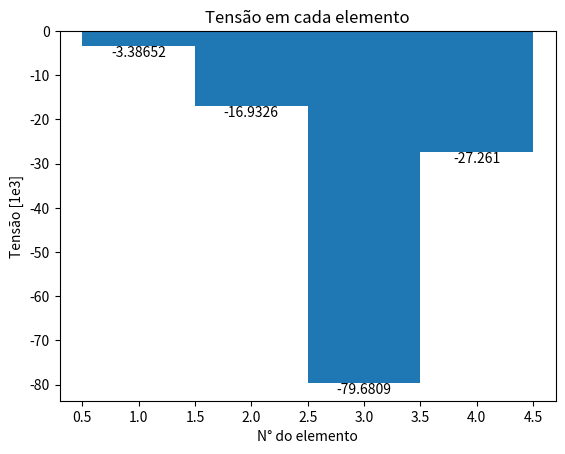

Python code for this plot:
# Code by Kort, nov. 8, 2022
# [redacted]

import numpy as np
import matplotlib.pyplot as plt

def matriz_ID(nos_presos,n_nos):
    # Essa função monda a matriz os dos restritos (1) e irrestritos (0)
    # Entradas: nós restritos, número de nós
    
    ID = np.zeros((n_nos,n_gl)) # pre-alocagem com zeros
    for i in range(n_nos):
        if n_gl == 2:
            if (i+1) in nos_presos:
                ID[i,0] = 1
                ID[i,1] = 1
        if n_gl == 3:
            if (i+1) in nos_presos:
                ID[i,0] = 1
                ID[i,1] = 1
                ID[i,2] = 1

    # Controle de qualidade
    # print('ID\n',ID)
    return(ID)

def matriz_propriedades(E,A,n_el):
    # Essa função monda a matriz de propriedades dos elementos
    # Entradas: Modo de Young, Área da seção transversão, número de elementos

    prop = np.zeros((2,n_el)) # pre-alocagem com zeros
    for i in range(n_el):
        prop[0][i] = E
        prop[1][i] = A

    # Controle de qualidade
    # print('Prop\n',prop)
    return(prop)

def matriz_IDM(ID):
    IDM = np.zeros((size_ID,n_gl),int) #pre-alocagem com zeros
    neq = 0
    for i in range(size_ID):
        for j in range(n_gl):
            aux = ID[i][j]
            if aux == 0:
                neq = neq + 1
                IDM[i][j] = neq #Nó inrestrito, recebe um número de equação
    
    # Controle de qualidade
    # print('IDM\n',IDM)
    return(IDM,neq)

def matriz_elementar(E,A,inci1,inci2,coordxi,coordxj,coordyi,coordyj,coordzi,coordzj):
    # Essa função monda a matriz elementar
    # Entradas:Módulo de Young,
    #     Área da seção transveral
    #     primeiro nó do elemento
    #     segundo nó do elemento
    #     coordenada x do nó inicial
    #     coordenada x do nó final
    #     coordenada y do nó inicial
    #     coordenada y do nó final

    if n_gl == 2:
        l = np.sqrt((coordxj-coordxi)**2 + (coordyj-coordyi)**2)
        cos_theta = (coordxj-coordxi)/l
        sin_theta = (coordyj-coordyi)/l
        R = np.array(
            [[cos_theta**2, cos_theta*sin_theta, -cos_theta**2, -cos_theta*sin_theta],
            [cos_theta*sin_theta, sin_theta**2, -cos_theta*sin_theta, -sin_theta**2],
            [-cos_theta**2, -cos_theta*sin_theta, cos_theta**2, cos_theta*sin_theta],
            [-cos_theta*sin_theta, -sin_theta**2, cos_theta*sin_theta, sin_theta**2]]
            )
    if n_gl == 3:
        l = np.sqrt((coordxj-coordxi)**2 + (coordyj-coordyi)**2 + (coordzj-coordzi)**2)
        c_x = (coordxj-coordxi)/l
        c_y = (coordyj-coordyi)/l
        c_z = (coordzj-coordzi)/l
        R = np.array(
            [[c_x**2, c_x*c_y, c_x*c_z, - c_x**2, -c_x*c_y, -c_x*c_z],
            [c_x*c_y, c_y**2, c_y*c_z, -c_x*c_y, -c_y**2, -c_y*c_z],
            [c_x*c_z, c_y*c_z, c_z**2, -c_x*c_z, -c_y*c_z, -c_z**2],
            [-c_x**2, -c_x*c_y, -c_y*c_z, c_x**2, c_x*c_y, c_x*c_z],
            [-c_x*c_y, -c_y**2, -c_y*c_z, c_x*c_y, c_y**2, c_y*c_z],
            [-c_x*c_z, -c_y*c_z, -c_z**2, c_x*c_z, c_y*c_z, c_z**2]])
 
    K = ((E*A)/l)*R

    # Controle de qualidade
    # print(inci1,inci2,coordxi,coordxj,coordyi,coordyj)
    # print('l',l)
    # print('cos:',cos_theta)
    # print('sin:',sin_theta)
    # print('K\n',K)
    return(K)

# Entrada de dados-----------------------------------------------------------------
# Coordenadas dos nós
coord = np.transpose(np.array([[4,4,3],[0,4,0],[0,4,6],[4,0,3],[8,-1,1]]))

# Mapa dos nós em cada elemento
inci = np.transpose(np.array([[1,2],[1,3],[1,4],[1,5]]))     

# Módulo de young
E = 210e6
# Área da seção transversal
A = 1e-1

# Nós presos (restritos)
no_preso = [2,3,4,5]

# Aplicação de força

force = np.transpose(np.array([[0,-10e3,0],[0,0,0],[0,0,0],[0,0,0],[0,0,0]]))

# Controle do gráfico

# Plotar gráfico (y/n)

plt_q = 'y'

# Fator de aumento do dano (para efeitos de visualização)

fator = 5 

# Não tem interação do usuário a partir desse ponto--------------------------------

# Montagem das matrizes
n_gl = np.size(coord,0) #Número de graus de liberdade
size_ID = np.size(coord,1)    # número de nós(colunas de coord)
size_inci = np.size(inci,1)  # número de elementos (colunas de inci)
ID = matriz_ID(no_preso,size_ID) #nós com restrição          
prop = matriz_propriedades(E,A,size_inci) #matriz de propriedades
IDM,neq = matriz_IDM(ID)

# Controle de qualidade
# elemento = 6
# e = elemento - 1
# K = matriz_elementar(
#     prop[0][e],
#     prop[1][e],
#     inci[0][e],
#     inci[1][e],
#     coord[0][inci[0][e]-1],
#     coord[0][inci[1][e]-1],
#     coord[1][inci[0][e]-1],
#     coord[1][inci[1][e]-1])
# print('Ke\n',K)
# print('gl',n_gl)
# print('size_ID',size_ID)
# print('size_inci', size_inci)
# print('ID\n', ID)
# print('IMD\n', IDM)
# print('neq', neq)
# print('coord\n', coord)
# print('inci\n', inci)
# print('força', force)


# Vetores de força

F = np.zeros((neq,1))    #pre-alocagem (-1 pq começa na posição zero)
for i in range(size_ID):
    for j in range(n_gl):
        eq = IDM[i][j]
        if eq != 0:
            F[eq-1] = force[j][i]   #-1 pq começa na posição zero

# Controle de qualidade
# print('F',F)

# Montagem do sistema (forma eficiente)-------------------------------------------

K = np.zeros((neq,neq))     # pre-alocagem com zeros
LM = np.zeros((n_gl,2),int)      # pre-alocagem com zeros

# Controle de qualidade
# print('neq\n',neq)

for e in range(size_inci):
    for j in range(2):      # Número de nós por elemento
        no = inci[j][e]
        
        # Controle de qualidade
        # print(no)
        
        for i in range(n_gl):  # Range até o número de gl por nó
            eq = IDM[no-1][i]
            LM[i][j] = eq

            # Controle de qualidade
            # print(eq)
            #print(LM)

    for j in range(1,3):
        ii = 2*(j-1)
        for i in range(1,n_gl+1):
            l = LM[i-1][j-1]

            # Controle de qualidade
            # print(l)

            ll = ii + i
            for n in range(1,3):
                if l != 0:
                    jj = 2*(n-1)
                    for k in range(1,n_gl+1):
                        m = LM[k-1][n-1]
                        ml = jj + k
                        if n_gl == 2:
                            coordzi = 1
                            coordzj = 1
                        else:
                            coordzi = coord[2][inci[0][e]-1]
                            coordzj = coord[2][inci[1][e]-1]
                        Ke = matriz_elementar(
                        prop[0][e],
                        prop[1][e],
                        inci[0][e],
                        inci[1][e],
                        coord[0][inci[0][e]-1],
                        coord[0][inci[1][e]-1],
                        coord[1][inci[0][e]-1],
                        coord[1][inci[1][e]-1],
                        coordzi,
                        coordzj)

                        # Controle de qualidade
                        # print(l,m,ll,ml)

                        if m != 0:
                            K[l-1][m-1] = K[l-1][m-1] + Ke[ll-1][ml-1]

# Controle de qualidade
# print('K\n',K)

# Solução do problema ------------------------------------------------------------

U = np.matmul(np.linalg.inv(K),F)

# Controle de qualidade
# print('U\n',U)

V = np.zeros((size_ID,n_gl))
for i in range(size_ID):
    for j in range(n_gl): #graus de liberdade
        eq = IDM[i][j]
        if eq != 0:
            V[i][j] = U[eq-1]



if n_gl == 2:
    print('\n# Deslocamentos por nó #\n [x] [y]\n',V)
else:
    print('\n# Deslocamentos por nó #\n [x] [y] [z]\n',V)

# Calculo do sistema deformado----------------------------------------------------

coord_f = coord + fator*V.transpose()

# Controle de qualidade
# print(coord_f)

# Carregamento interno------------------------------------------------------------

Fe = np.zeros((size_inci,2))
for i in range(size_inci):
    noI = inci[0][i] - 1
    noJ = inci[1][i] - 1
    xI = coord[0][noI]
    xJ = coord[0][noJ]
    yI = coord[1][noI]
    yJ = coord[1][noJ]
    if n_gl == 2:
        l = np.sqrt((xJ-xI)**2 + (yJ-yI)**2)
        cos_theta = (xJ-xI)/l
        sin_theta = (yJ-yI)/l
        sigma_e = -cos_theta*V[noI][0] - sin_theta*V[noI][1] + cos_theta*V[noJ][0] + sin_theta*V[noJ][1]
    else:
        zI = coord[2][noI]
        zJ = coord[2][noJ]
        l = np.sqrt((xJ-xI)**2 + (yJ-yI)**2 + (zJ-zI)**2)
        c_x = (xJ-xI)/l
        c_y = (yJ-yI)/l
        c_z = (zJ-zI)/l
        sigma_e = -c_x*V[noI][0] -c_y*V[noI][1] -c_z*V[noI][2] + c_x*V[noJ][0] + c_y*V[noJ][1] + c_z*V[noJ][2]

    Fe[i][0] = i + 1
    Fe[i][1] = ((E/l)*sigma_e)/1000

# Controle de qualidade
# print(Fe)

if plt_q.lower() == 'y':
    plt.title('Tensão em cada elemento')
    plt.xlabel('N° do elemento')
    plt.ylabel('Tensão [1e3]')
    plt.bar_label(plt.bar(Fe[:,0],Fe[:,1],1))
    plt.show()